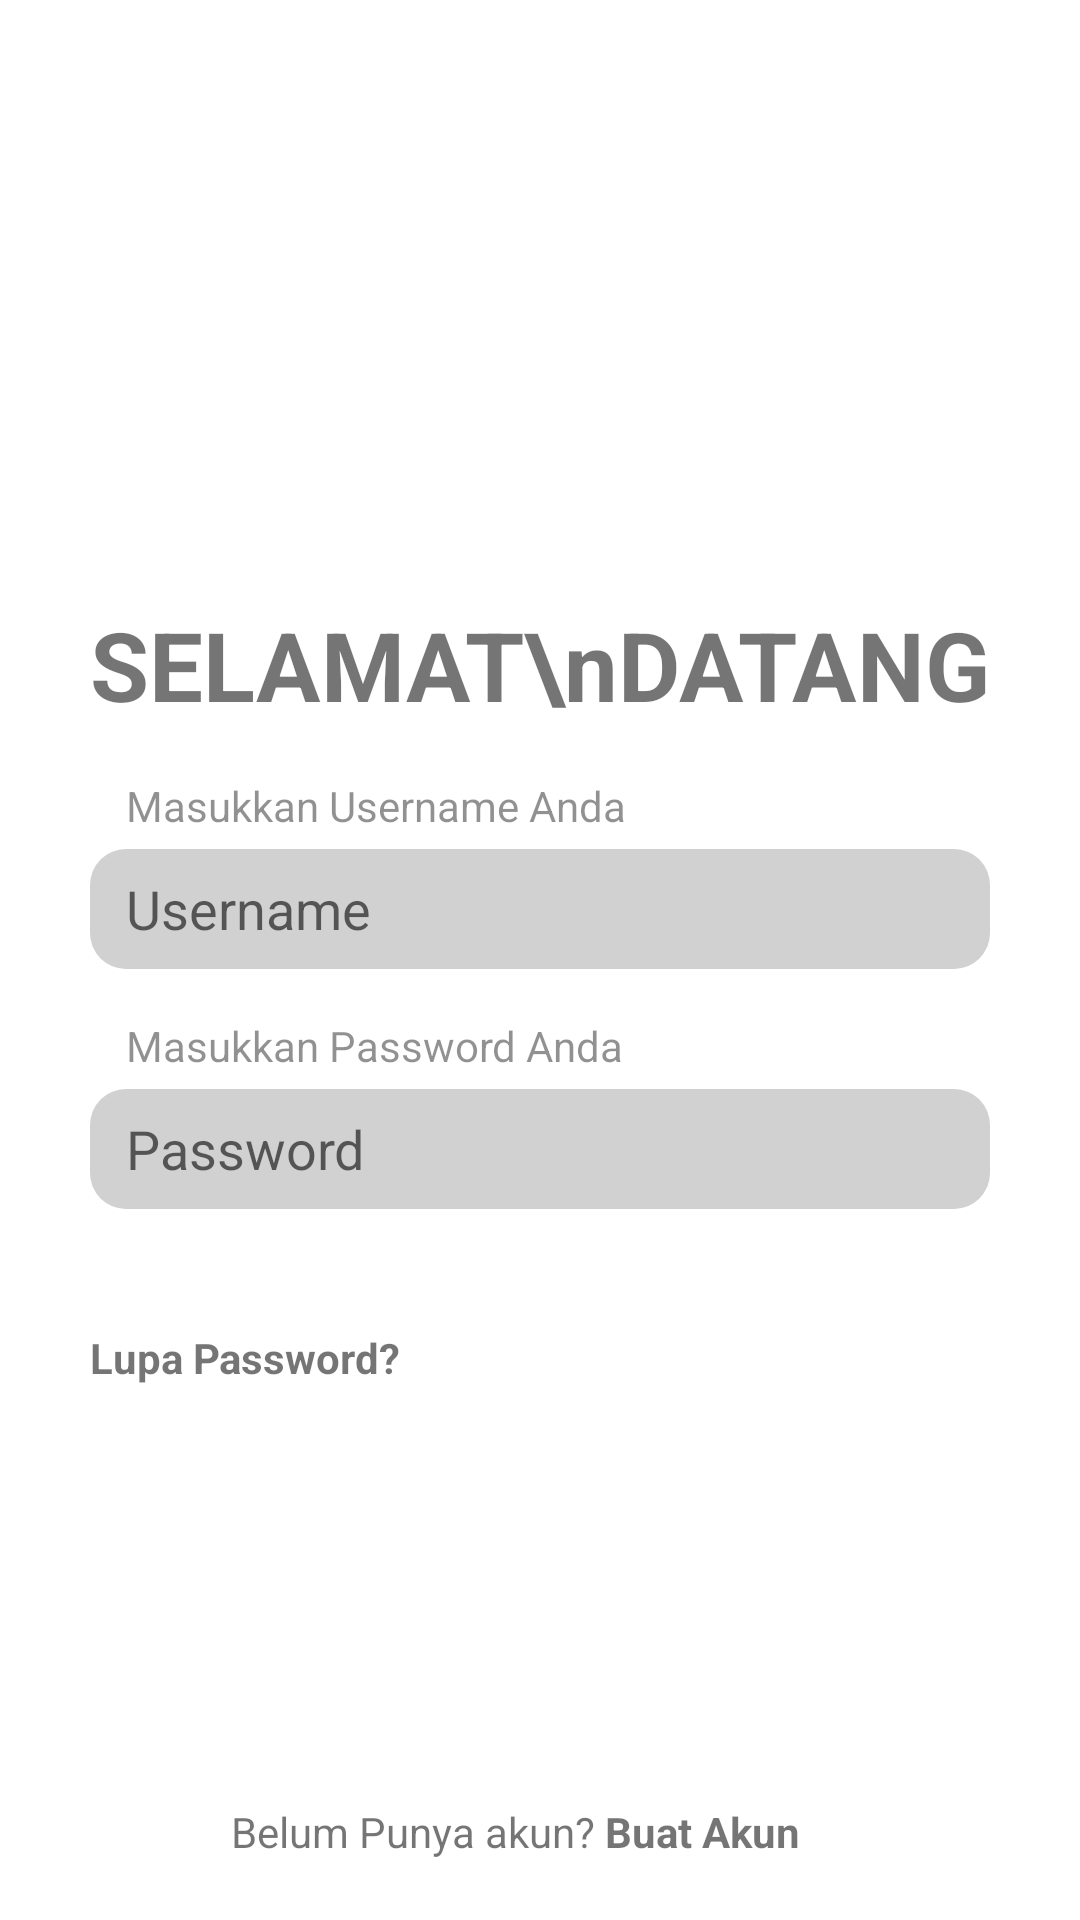

Write the Android layout XML for this screen, with the resource values it uses.
<!-- AndroidManifest.xml: application theme Theme.Presencode -->
<!-- res/layout/activity_login.xml -->
<?xml version="1.0" encoding="utf-8"?>
<androidx.constraintlayout.widget.ConstraintLayout xmlns:android="http://schemas.android.com/apk/res/android"
    xmlns:app="http://schemas.android.com/apk/res-auto"
    xmlns:tools="http://schemas.android.com/tools"
    android:layout_width="match_parent"
    android:layout_height="match_parent"
    tools:context=".LoginActivity">

    <EditText
        android:id="@+id/loginId"
        android:layout_width="0dp"
        android:layout_height="40dp"
        android:layout_marginStart="30dp"
        android:layout_marginTop="40dp"
        android:layout_marginEnd="30dp"
        android:paddingStart="12dp"
        android:background="@drawable/bg_round"
        android:hint="Username"
        app:layout_constraintEnd_toEndOf="parent"
        app:layout_constraintStart_toStartOf="parent"
        app:layout_constraintTop_toBottomOf="@+id/textView4" />

    <EditText
        android:id="@+id/LoginPass"
        android:layout_width="0dp"
        android:layout_height="40dp"
        android:layout_marginStart="30dp"
        android:layout_marginTop="40dp"
        android:layout_marginEnd="30dp"
        android:background="@drawable/bg_round"
        android:paddingStart="12dp"
        android:hint="Password"
        android:inputType="textPassword"
        app:layout_constraintEnd_toEndOf="parent"
        app:layout_constraintStart_toStartOf="parent"
        app:layout_constraintTop_toBottomOf="@+id/loginId" />

    <TextView
        android:id="@+id/textView2"
        android:layout_width="wrap_content"
        android:layout_height="wrap_content"
        android:layout_marginStart="12dp"
        android:layout_marginBottom="5dp"
        android:alpha="0.8"
        android:text="Masukkan Username Anda"
        app:layout_constraintBottom_toTopOf="@+id/loginId"
        app:layout_constraintStart_toStartOf="@+id/loginId" />

    <TextView
        android:id="@+id/textView3"
        android:layout_width="wrap_content"
        android:layout_height="wrap_content"
        android:layout_marginStart="12dp"
        android:layout_marginBottom="5dp"
        android:alpha="0.8"
        android:text="Masukkan Password Anda"
        app:layout_constraintBottom_toTopOf="@+id/LoginPass"
        app:layout_constraintStart_toStartOf="@+id/LoginPass" />

    <TextView
        android:id="@+id/textView4"
        android:layout_width="wrap_content"
        android:layout_height="wrap_content"
        android:layout_marginTop="200dp"
        android:text="SELAMAT\nDATANG"
        android:textSize="32sp"
        android:textStyle="bold"
        app:layout_constraintStart_toStartOf="@+id/loginId"
        app:layout_constraintTop_toTopOf="parent" />

    <TextView
        android:id="@+id/loginLupaPass"
        android:layout_width="wrap_content"
        android:layout_height="wrap_content"
        android:layout_marginTop="40dp"
        android:text="Lupa Password?"
        android:textStyle="bold"
        app:layout_constraintStart_toStartOf="@+id/LoginPass"
        app:layout_constraintTop_toBottomOf="@+id/LoginPass" />

    <TextView
        android:id="@+id/textView6"
        android:layout_width="wrap_content"
        android:layout_height="wrap_content"
        android:layout_marginBottom="20dp"
        android:text="akun?"
        app:layout_constraintBottom_toBottomOf="parent"
        app:layout_constraintEnd_toEndOf="parent"
        app:layout_constraintStart_toStartOf="parent" />

    <TextView
        android:id="@+id/textView7"
        android:layout_width="wrap_content"
        android:layout_height="wrap_content"
        android:text="Belum Punya "
        app:layout_constraintBottom_toBottomOf="@+id/textView6"
        app:layout_constraintEnd_toStartOf="@+id/textView6"
        app:layout_constraintTop_toTopOf="@+id/textView6" />

    <TextView
        android:id="@+id/loginBuatAkun"
        android:layout_width="wrap_content"
        android:layout_height="wrap_content"
        android:text=" Buat Akun"
        android:textStyle="bold"
        app:layout_constraintBottom_toBottomOf="@+id/textView6"
        app:layout_constraintStart_toEndOf="@+id/textView6"
        app:layout_constraintTop_toTopOf="@+id/textView6" />


</androidx.constraintlayout.widget.ConstraintLayout>
<!-- resources referenced by this layout -->
<resources>
  <!-- drawable bg_round (drawable) -->
  <?xml version="1.0" encoding="UTF-8"?>
  <shape xmlns:android="http://schemas.android.com/apk/res/android">
      <solid android:color="#D1D1D1"/>
  
      <padding android:left="1dp"
          android:top="1dp"
          android:right="1dp"
          android:bottom="1dp" />
  
      <corners android:radius="12dp" />
  </shape>
  <style name="Theme.Presencode" parent="Theme.MaterialComponents.DayNight.NoActionBar">
          
          <item name="colorPrimary">@color/blue_schnill</item>
          <item name="colorPrimaryVariant">@color/lime_schnill</item>
          <item name="colorOnPrimary">@color/yellowish_schnill</item>
          
          <item name="colorSecondary">@color/teal_200</item>
          <item name="colorSecondaryVariant">@color/teal_700</item>
          <item name="colorOnSecondary">@color/black</item>
          
          <item name="android:statusBarColor" tools:targetApi="l">?attr/colorPrimaryVariant</item>
          
      </style>
  <color name="blue_schnill">#3b72ff</color>
  <color name="lime_schnill">#50de89</color>
  <color name="yellowish_schnill">#ffda7a</color>
  <color name="teal_200">#FF03DAC5</color>
  <color name="teal_700">#FF018786</color>
  <color name="black">#FF000000</color>
</resources>
